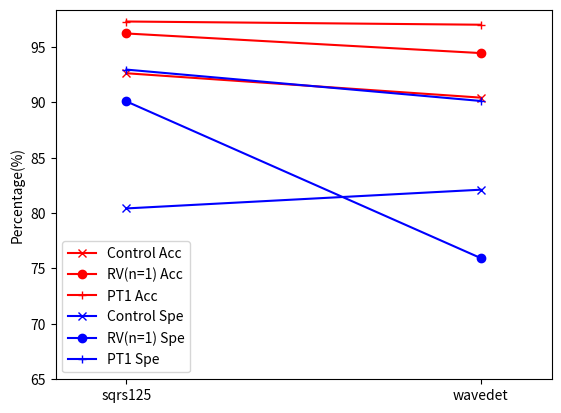

Python code for this plot:
import numpy as np 
import matplotlib.pyplot as plt


Control_Acc=[
[92.62],
[90.42]
]

Control_Spe=[
[80.42],
[82.11]
]

RV_Acc=[
[96.21],
[94.44]
]

RV_Spe=[
[90.08],
[75.94]
]

PT_Acc=[
[97.29],
[97.00]
]

PT_Spe=[
[92.95],
[90.12]
]

plt.figure()
plt.plot(Control_Acc, 'rx-', label='Control Acc')
plt.plot(RV_Acc, 'ro-', label='RV(n=1) Acc')
plt.plot(PT_Acc, 'r+-', label='PT1 Acc')
plt.plot(Control_Spe, 'bx-', label='Control Spe')
plt.plot(RV_Spe, 'bo-', label='RV(n=1) Spe')
plt.plot(PT_Spe, 'b+-', label='PT1 Spe')
scale_ls = range(0,2)
index_ls = ['sqrs125','wavedet']
plt.xlim(-0.2,1.2)
plt.ylim(bottom=65)
plt.xticks(scale_ls,index_ls)  ## 可以设置坐标字
plt.legend(loc='lower left')
plt.ylabel('Percentage(%)')
plt.show()
